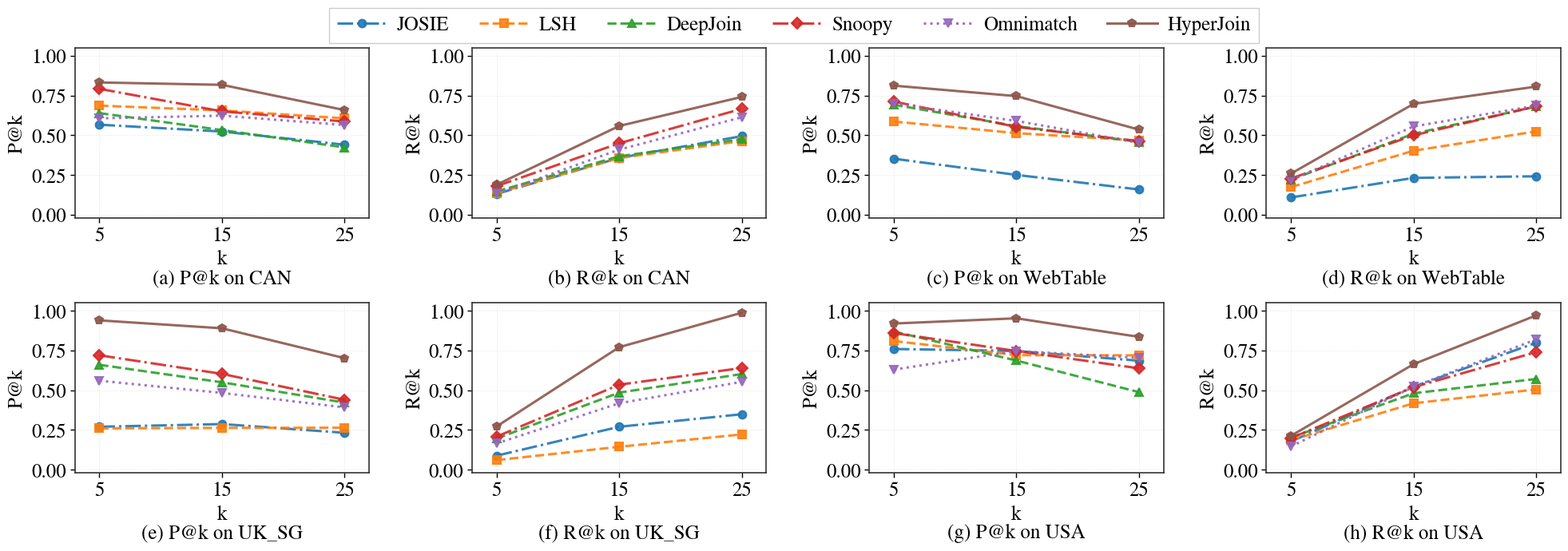

Python code for this plot:
import matplotlib.pyplot as plt
import numpy as np

# ---------------------------
# Data (UPDATED)
# ---------------------------
datasets = ["CAN", "WebTable", "UK_SG", "USA"]
methods = ["JOSIE", "LSH", "DeepJoin", "Snoopy", "Omnimatch", "HyperJoin"]

data = {
    "WebTable": {
        "JOSIE":     [0.353, 0.251, 0.159, 0.109, 0.232, 0.242],
        "LSH":       [0.587, 0.514, 0.467, 0.174, 0.403, 0.525],
        "DeepJoin":  [0.693, 0.558, 0.459, 0.221, 0.510, 0.681],
        "Snoopy":    [0.713, 0.553, 0.463, 0.228, 0.500, 0.683],
        "Omnimatch": [0.700, 0.591, 0.453, 0.218, 0.556, 0.687],
        "HyperJoin": [0.813, 0.747, 0.536, 0.259, 0.698, 0.807],
    },
    "USA": {
        "JOSIE":     [0.760, 0.747, 0.686, 0.177, 0.522, 0.799],
        "LSH":       [0.810, 0.721, 0.720, 0.185, 0.418, 0.505],
        "DeepJoin":  [0.870, 0.687, 0.488, 0.202, 0.481, 0.571],
        "Snoopy":    [0.860, 0.747, 0.638, 0.199, 0.519, 0.740],
        "Omnimatch": [0.630, 0.747, 0.704, 0.146, 0.522, 0.820],
        "HyperJoin": [0.920, 0.953, 0.836, 0.213, 0.664, 0.971],
    },
    "CAN": {
        "JOSIE":     [0.567, 0.524, 0.441, 0.131, 0.358, 0.495],
        "LSH":       [0.687, 0.657, 0.607, 0.136, 0.357, 0.464],
        "DeepJoin":  [0.640, 0.533, 0.424, 0.147, 0.368, 0.476],
        "Snoopy":    [0.793, 0.651, 0.587, 0.180, 0.450, 0.667],
        "Omnimatch": [0.607, 0.624, 0.565, 0.133, 0.410, 0.614],
        "HyperJoin": [0.833, 0.818, 0.659, 0.189, 0.559, 0.742],
    },
    "UK_SG": {
        "JOSIE":     [0.270, 0.287, 0.232, 0.088, 0.270, 0.349],
        "LSH":       [0.260, 0.263, 0.264, 0.060, 0.144, 0.222],
        "DeepJoin":  [0.660, 0.550, 0.422, 0.196, 0.485, 0.602],
        "Snoopy":    [0.720, 0.603, 0.440, 0.208, 0.535, 0.640],
        "Omnimatch": [0.560, 0.483, 0.392, 0.165, 0.418, 0.553],
        "HyperJoin": [0.940, 0.890, 0.702, 0.272, 0.771, 0.988],
    }
}



# ---------------------------
# Visual styles (UPDATED for single HyperJoin)
# ---------------------------
palette = {
    "JOSIE":     "#1f77b4",
    "LSH":       "#ff7f0e",
    "DeepJoin":  "#2ca02c",
    "Snoopy":    "#d62728",
    "Omnimatch": "#9467bd",
    "HyperJoin": "#8c564b",
}

linestyles = {
    "JOSIE":     "-.",
    "LSH":       "--",
    "DeepJoin":  "--",
    "Snoopy":    "-.",
    "Omnimatch": ":",
    "HyperJoin": "-",
}

markers = {
    "JOSIE":     "o",
    "LSH":       "s",
    "DeepJoin":  "^",
    "Snoopy":    "D",
    "Omnimatch": "v",
    "HyperJoin": "p",
}

ks = np.array([5, 15, 25])

yticks = np.array([0.0, 0.25, 0.5, 0.75, 1.0])


# Matplotlib style settings
plt.rcParams.update({
    # --- Font: Times New Roman ---
    "font.family": "serif",
    "font.serif": ["Times New Roman", "Times", "Nimbus Roman", "DejaVu Serif"],
    "mathtext.fontset": "stix",   # 数学符号更像 Times
    "pdf.fonttype": 42,           # 让 PDF 里字体以 TrueType 方式嵌入
    "ps.fonttype": 42,

    # --- your existing settings ---
    "font.size": 18,
    "axes.titlesize": 18,
    "axes.labelsize": 18,
    "xtick.labelsize": 18,
    "ytick.labelsize": 18,
    "legend.fontsize": 18,
    "axes.linewidth": 1.2,
    "grid.alpha": 0.3,
    "grid.linestyle": "--",
    "grid.linewidth": 0.5
})


# Create figure with better proportions (wider, shorter subplots)
fig = plt.figure(figsize=(20, 7))
gs = fig.add_gridspec(2, 4, wspace=0.35, hspace=0.50, 
                      left=0.05, right=0.98, top=0.88, bottom=0.12)

axes = []
for r in range(2):
    for c in range(4):
        ax = fig.add_subplot(gs[r, c])
        axes.append(ax)

# Plotting
plot_idx = 0
subplot_labels = ["(a)", "(b)", "(c)", "(d)", "(e)", "(f)", "(g)", "(h)"]
for i, dataset in enumerate(datasets):
    # P@k subplot
    ax = axes[plot_idx]
    for m in methods:
        y = data[dataset][m][:3]  # P@5, P@15, P@25
        ax.plot(ks, y, 
                label=m,
                color=palette[m],
                linestyle=linestyles[m],
                linewidth=2.2,
                marker=markers[m],
                markersize=7,
                markerfacecolor=palette[m],
                markeredgecolor=palette[m],
                markeredgewidth=1.5,
                alpha=0.9)
    
    # Remove title from top, will add at bottom
    ax.set_xlabel("k", fontsize=18)
    ax.set_ylabel("P@k", fontsize=18)
    ax.set_xticks(ks)
    ax.set_xlim(3, 27)
    ax.set_ylim(-0.02, 1.05)
    ax.set_yticks(yticks)
    ax.set_yticklabels(["0.00", "0.25", "0.50", "0.75", "1.00"])

    ax.grid(True, alpha=0.25, linestyle='--', linewidth=0.5)
    # Keep all spines visible (add frame)
    for spine in ax.spines.values():
        spine.set_visible(True)
        spine.set_linewidth(1.2)
        spine.set_edgecolor('#333333')
    ax.tick_params(axis='both', which='major', direction='out', length=4, width=1)
    
    # Add title below the plot
    ax.text(0.5, -0.30, f"{subplot_labels[plot_idx]} P@k on {dataset}", 
            transform=ax.transAxes, ha='center', va='top', 
            fontsize=18)
    plot_idx += 1

    # R@k subplot
    ax = axes[plot_idx]
    for m in methods:
        y = data[dataset][m][3:]  # R@5, R@15, R@25
        ax.plot(ks, y,
                label=m,
                color=palette[m],
                linestyle=linestyles[m],
                linewidth=2.2,
                marker=markers[m],
                markersize=7,
                markerfacecolor=palette[m],
                markeredgecolor=palette[m],
                markeredgewidth=1.5,
                alpha=0.9)
    
    # Remove title from top, will add at bottom
    ax.set_xlabel("k", fontsize=18)
    ax.set_ylabel("R@k", fontsize=18)
    ax.set_xticks(ks)
    ax.set_xlim(3, 27)
    ax.set_ylim(-0.02, 1.05)
    ax.set_yticks(yticks)
    ax.set_yticklabels(["0.00", "0.25", "0.50", "0.75", "1.00"])

    ax.grid(True, alpha=0.25, linestyle='--', linewidth=0.5)
    # Keep all spines visible (add frame)
    for spine in ax.spines.values():
        spine.set_visible(True)
        spine.set_linewidth(1.2)
        spine.set_edgecolor('#333333')
    ax.tick_params(axis='both', which='major', direction='out', length=4, width=1)
    
    # Add title below the plot
    ax.text(0.5, -0.30, f"{subplot_labels[plot_idx]} R@k on {dataset}", 
            transform=ax.transAxes, ha='center', va='top', 
            fontsize=18)
    plot_idx += 1

# Create unified legend at the top
handles, labels = axes[0].get_legend_handles_labels()
legend = fig.legend(handles, labels, 
                   loc='upper center', 
                   ncol=6,
                   frameon=True, 
                   fancybox=False,
                   shadow=False,
                   edgecolor='#CCCCCC',
                   framealpha=1.0,
                   bbox_to_anchor=(0.5, 0.97),
                   columnspacing=1.5,
                   handlelength=2.5,
                   handletextpad=0.5)

# Add figure caption
# fig.text(0.5, 0.01,
#          "Figure: Effectiveness on datasets (P@k / R@k).",
#          ha='center', fontsize=14, fontweight='bold')

# Save outputs
plt.savefig("main_results.png", dpi=300, bbox_inches="tight", facecolor='white')
plt.savefig("main_results.pdf", bbox_inches="tight", facecolor='white')

plt.show()
